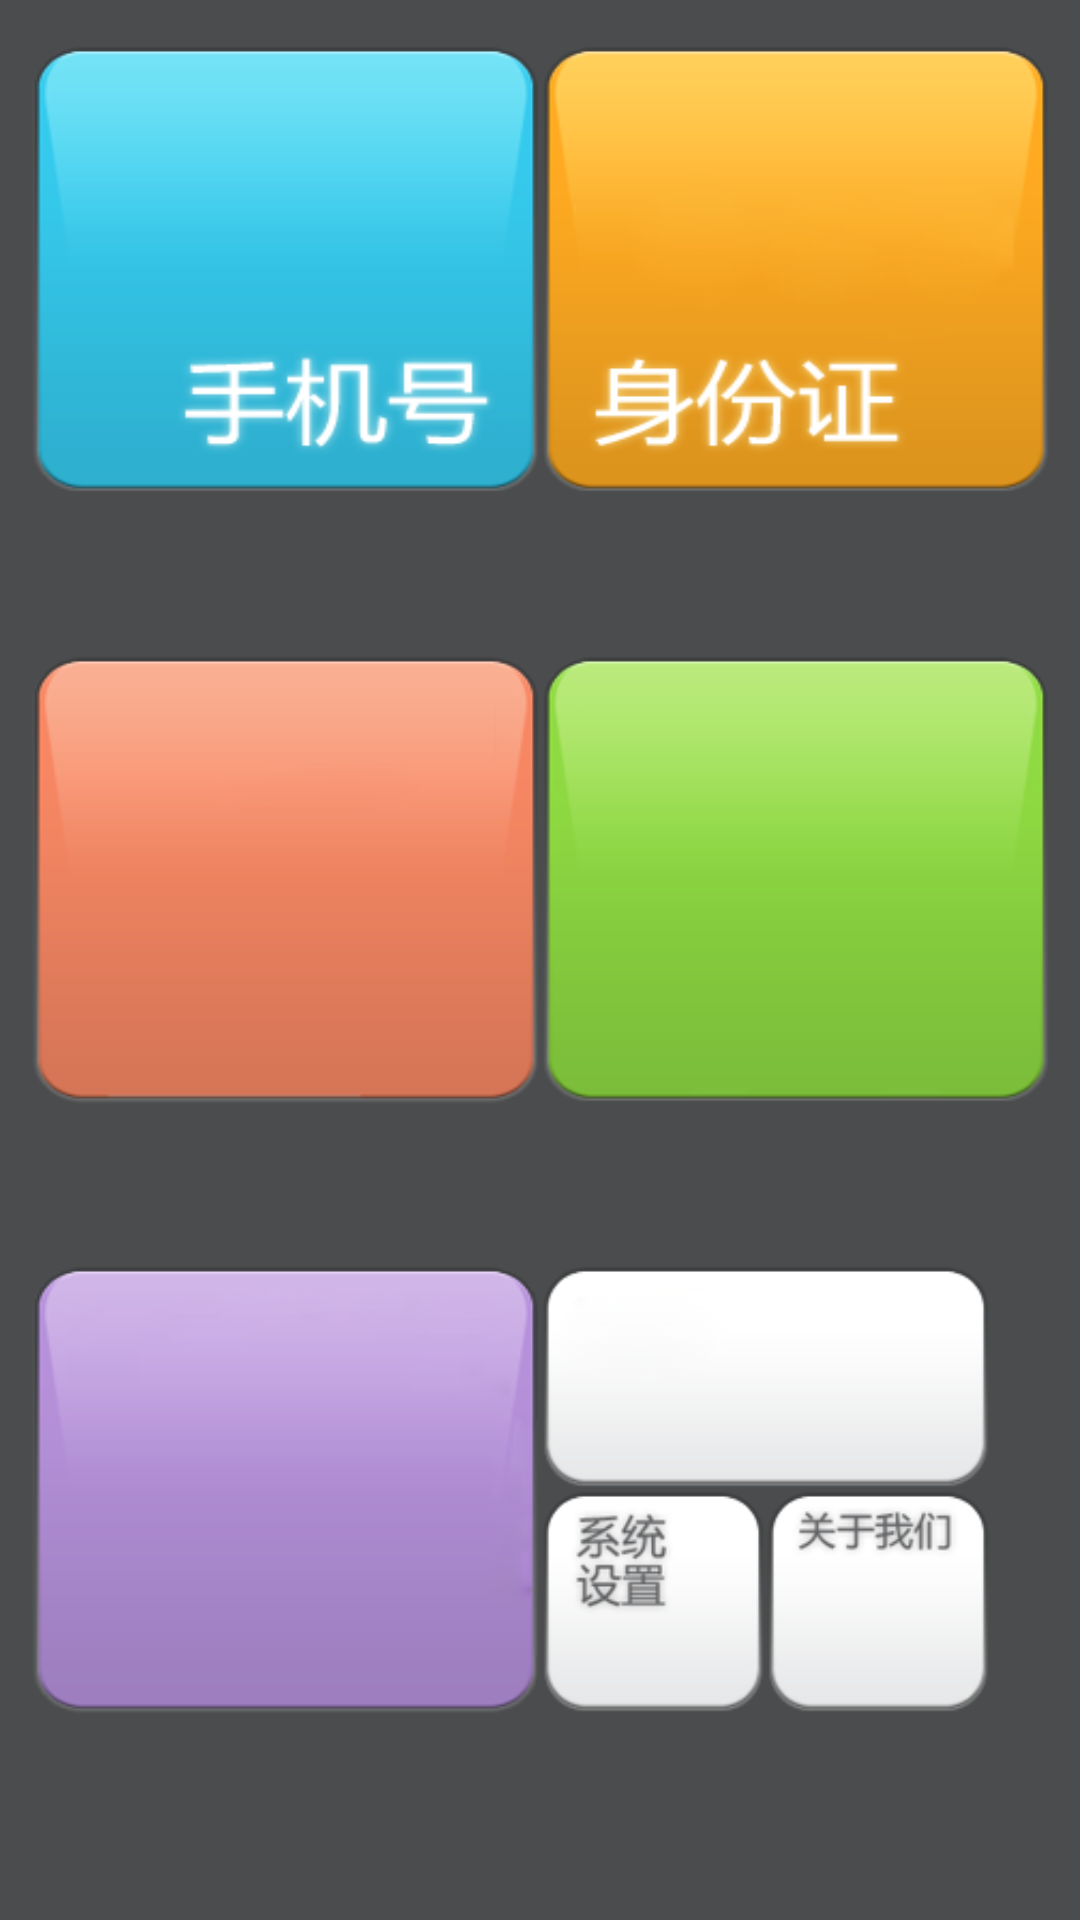

Layout XML and referenced resources for this Android screen:
<!-- AndroidManifest.xml: application theme AppTheme -->
<!-- res/layout/mainmenu.xml -->
<?xml version="1.0" encoding="utf-8"?>
<LinearLayout xmlns:android="http://schemas.android.com/apk/res/android"
    android:layout_width="match_parent"
    android:layout_height="match_parent"
    android:orientation="vertical" 
    android:paddingLeft="10dp"
    android:paddingRight="10dp"
    android:paddingTop="15dp"
    android:paddingBottom="15dp"
    android:background="#4A4C4D"
    >
    <LinearLayout 
        android:layout_width="fill_parent"
        android:layout_height="wrap_content"
        android:layout_weight="1"
        android:orientation="horizontal"
        >
        <ImageButton 
		    android:layout_width="150dp"
		    android:layout_height="150dp"
		    android:layout_weight="1"
		    android:background="@drawable/main_menu_btn_1"
		    android:onClick="click1"
		    />   
		<ImageButton 
		    android:layout_width="150dp"
		    android:layout_height="150dp"
		    android:layout_weight="1"
		    android:background="@drawable/main_menu_btn_2"
		    android:onClick="click2"
		    />        
    </LinearLayout>
    <LinearLayout 
        android:layout_width="fill_parent"
        android:layout_height="wrap_content"
        android:layout_weight="1"
        android:orientation="horizontal"
        >
        <ImageButton 
		    android:layout_width="150dp"
		    android:layout_height="150dp"
		    android:layout_weight="1"
		    android:background="@drawable/main_menu_btn_3"
		    android:onClick="click3"
		    />   
		<ImageButton 
		    android:layout_width="150dp"
		    android:layout_height="150dp"
		    android:layout_weight="1"
		    android:background="@drawable/main_menu_btn_4"
		    android:onClick="click4"
		    />  
    </LinearLayout>
    <LinearLayout 
        android:layout_width="fill_parent"
        android:layout_height="wrap_content"
        android:layout_weight="1"
        android:orientation="horizontal"
        >
        <ImageButton 
		    android:layout_width="150dp"
		    android:layout_height="150dp"
		    android:layout_weight="1"
		    android:background="@drawable/main_menu_btn_5"
		    android:onClick="click5"
		    />   
		<LinearLayout 
		    android:layout_width="150dp"
		    android:layout_height="150dp"
		    android:layout_weight="1"
		    android:orientation="vertical"
		    >
		    <ImageButton
		        android:layout_width="150dp"
		        android:layout_height="75dp"
		        android:layout_weight="1"
		        android:background="@drawable/main_menu_btn_6" 
		    android:onClick="click6"
		        />

		    <LinearLayout
		        android:layout_width="150dp"
		        android:layout_height="75dp"
		        android:layout_weight="1"
		        android:orientation="horizontal" >
		        <ImageButton
		        android:layout_width="75dp"
		        android:layout_height="75dp"
		        android:layout_weight="1"
		        android:background="@drawable/main_menu_btn_7" 
		    android:onClick="click7"
		        />
		        <ImageButton
		        android:layout_width="75dp"
		        android:layout_height="75dp"
		        android:layout_weight="1"
		        android:background="@drawable/main_menu_btn_8" 
		    android:onClick="click8"
		        />
		    </LinearLayout>

		</LinearLayout> 
    </LinearLayout>

</LinearLayout>
<!-- resources referenced by this layout -->
<resources>
  <!-- drawable main_menu_btn_1: png bitmap (drawable-hdpi, 11068 bytes) -->
  <!-- drawable main_menu_btn_2: png bitmap (drawable-hdpi, 14891 bytes) -->
  <!-- drawable main_menu_btn_3: png bitmap (drawable-hdpi, 5992 bytes) -->
  <!-- drawable main_menu_btn_4: png bitmap (drawable-hdpi, 5637 bytes) -->
  <!-- drawable main_menu_btn_5: png bitmap (drawable-hdpi, 8469 bytes) -->
  <!-- drawable main_menu_btn_6: png bitmap (drawable-hdpi, 4349 bytes) -->
  <!-- drawable main_menu_btn_7: png bitmap (drawable-hdpi, 8158 bytes) -->
  <!-- drawable main_menu_btn_8: png bitmap (drawable-hdpi, 6205 bytes) -->
  <style name="AppTheme" parent="android:Theme.Light" />
</resources>
